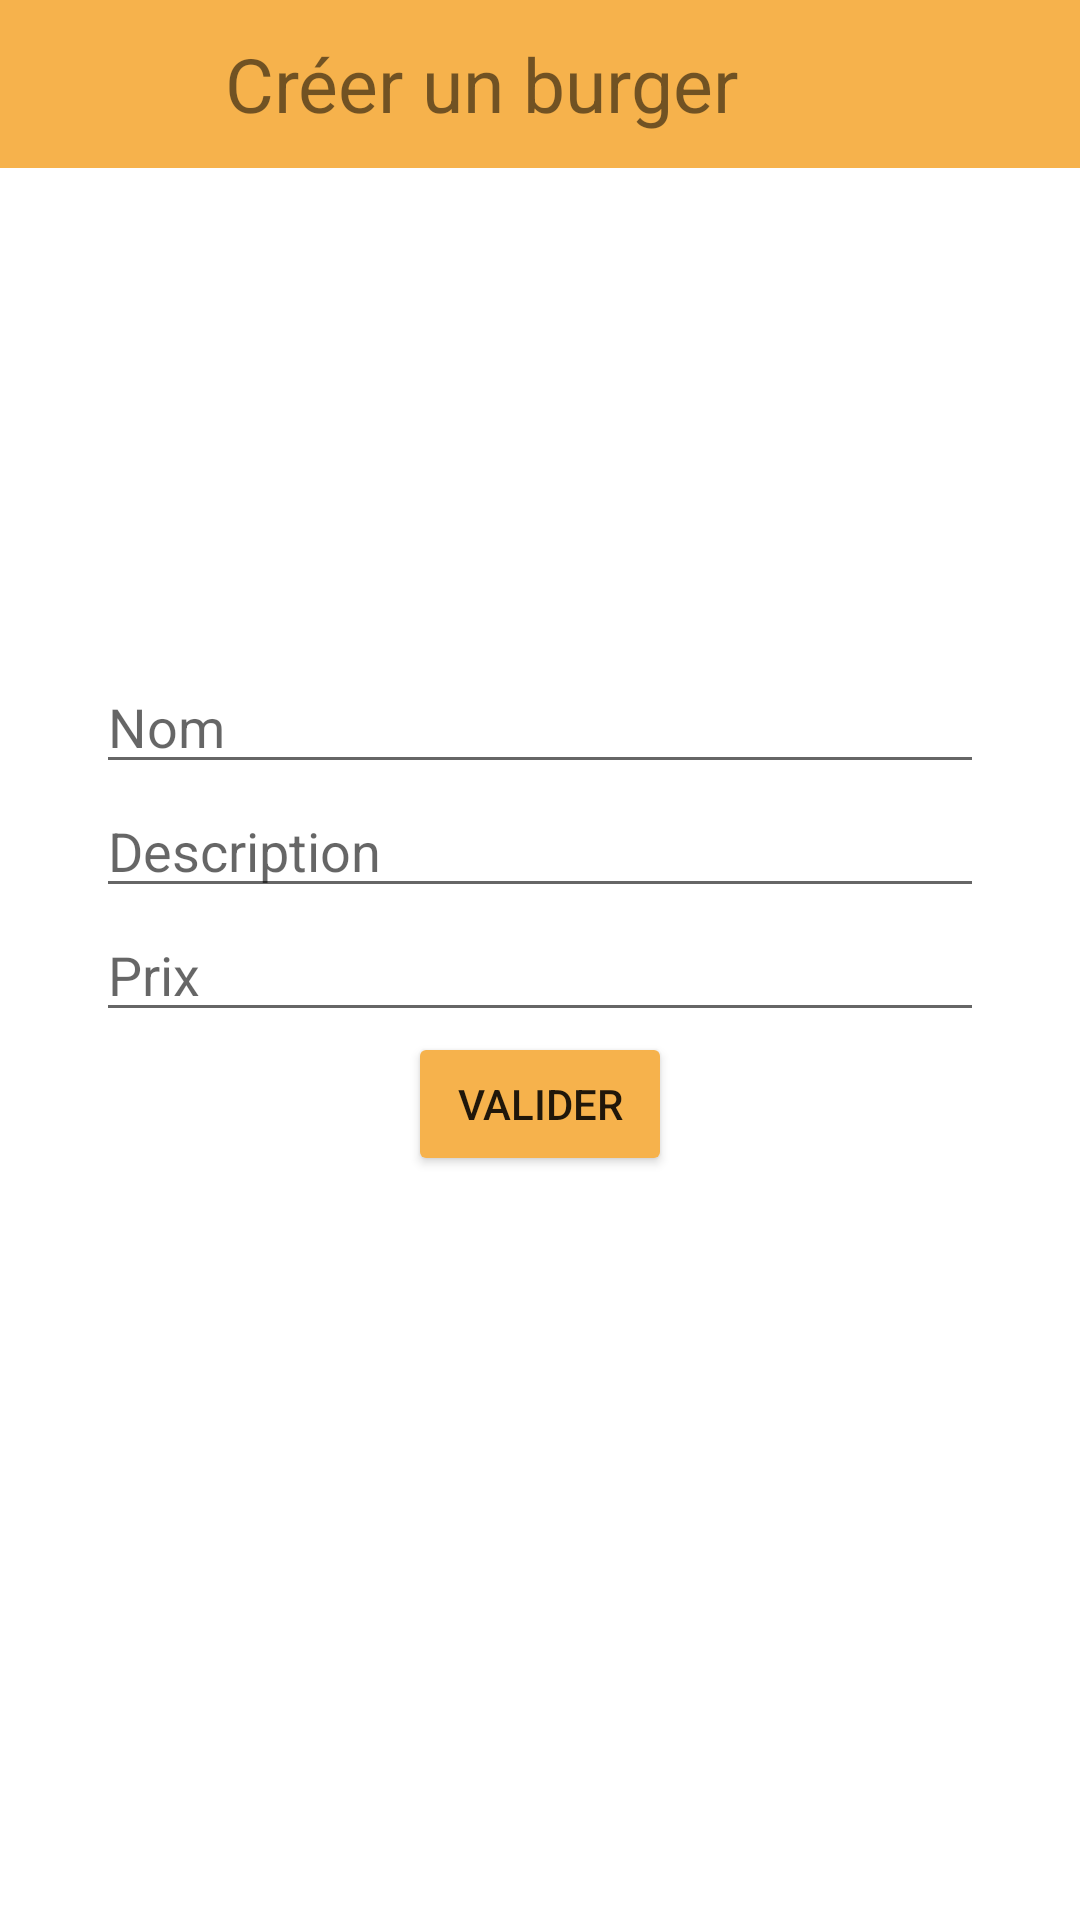

This screen was rendered from an Android layout file. Write that file and the resources it references.
<!-- AndroidManifest.xml: application theme Theme.VraiBurgir -->
<!-- res/layout/activity_ajouter_burger.xml -->
<?xml version="1.0" encoding="utf-8"?>
<androidx.constraintlayout.widget.ConstraintLayout xmlns:android="http://schemas.android.com/apk/res/android"
    xmlns:app="http://schemas.android.com/apk/res-auto"
    xmlns:tools="http://schemas.android.com/tools"
    android:layout_width="match_parent"
    android:layout_height="match_parent"
    tools:context=".AjouterBurgerActivity">

    <com.google.android.material.appbar.AppBarLayout
        android:layout_width="match_parent"
        android:layout_height="wrap_content"
        android:color="@color/cheddar">

        <androidx.appcompat.widget.Toolbar
            android:id="@+id/toolbar"
            android:layout_width="match_parent"
            android:layout_height="?attr/actionBarSize"
            android:background="@color/cheddar">

            <ImageButton
                android:id="@+id/back_button_ajouter_burger"
                android:layout_width="50dp"
                android:layout_height="50dp"
                android:background="@android:color/transparent"
                android:padding="8dp"
                android:src="@drawable/back_arrow" />

            <TextView
                android:layout_width="match_parent"
                android:layout_height="wrap_content"
                android:layout_marginLeft="25dp"
                android:text="Créer un burger"
                android:textSize="25sp"/>

        </androidx.appcompat.widget.Toolbar>


    </com.google.android.material.appbar.AppBarLayout>

    <LinearLayout
        android:layout_width="0dp"
        android:layout_height="300dp"
        android:layout_marginStart="32dp"
        android:layout_marginEnd="32dp"
        android:layout_marginTop="100dp"
        app:layout_constraintBottom_toBottomOf="parent"
        app:layout_constraintEnd_toEndOf="parent"
        app:layout_constraintHorizontal_bias="0.5"
        app:layout_constraintStart_toStartOf="parent"
        app:layout_constraintTop_toTopOf="parent"
        android:orientation="vertical">

        <EditText
            android:id="@+id/nomBurgerET"
            android:layout_width="match_parent"
            android:layout_height="wrap_content"
            android:hint="Nom" />

        <EditText
            android:id="@+id/descBurgerET"
            android:layout_width="match_parent"
            android:layout_height="wrap_content"
            android:hint="Description" />

        <EditText
            android:id="@+id/prixBurgerET"
            android:layout_width="match_parent"
            android:layout_height="wrap_content"
            android:hint="Prix"
            android:inputType="numberDecimal" />

        <Button
            android:id="@+id/saveButtonCreaBurger"
            android:layout_width="wrap_content"
            android:layout_height="wrap_content"
            android:layout_gravity="center"
            android:backgroundTint="@color/cheddar"
            android:text="Valider" />

    </LinearLayout>

</androidx.constraintlayout.widget.ConstraintLayout>
<!-- resources referenced by this layout -->
<resources>
  <color name="cheddar">#f6b24c</color>
  <style name="Theme.VraiBurgir" parent="Theme.MaterialComponents.DayNight.NoActionBar">
          
          <item name="colorPrimary">@color/cheddar</item>
          <item name="colorPrimaryVariant">@color/cheddar</item>
          <item name="colorOnPrimary">@color/white</item>
          
          <item name="colorSecondary">@color/teal_200</item>
          <item name="colorSecondaryVariant">@color/teal_700</item>
          <item name="colorOnSecondary">@color/black</item>
          
          <item name="android:statusBarColor">@color/white</item>
          
  
      </style>
  <color name="white">#FFFFFFFF</color>
  <color name="teal_200">#FF03DAC5</color>
  <color name="teal_700">#FF018786</color>
  <color name="black">#FF000000</color>
</resources>
